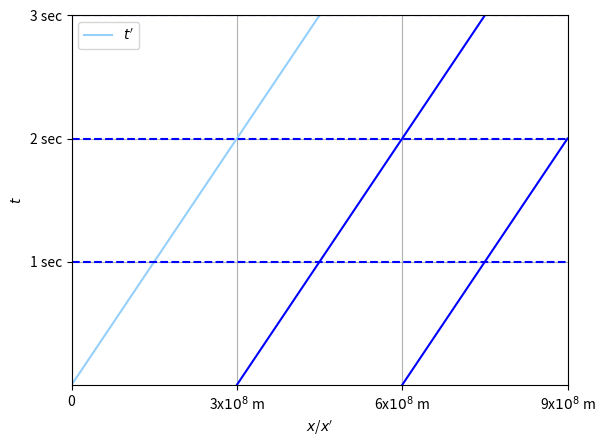

This chart was generated by the following Python code:
import numpy as np
import matplotlib.pyplot as plt

x = np.arange(4)
y1 = x*2
y2 = (x-1)*2
y3 = (x-2)*2
plt.plot(x, y1, 'xkcd:light blue', label="$t'$")
plt.plot(x, y2, 'b', y3, 'b')
plt.axhline(y=1, color='b', linestyle='--')
plt.axhline(y=2, color='b', linestyle='--')
plt.axhline(y=3, color='b', linestyle='--')
plt.xlim([0,3])
plt.ylim([0,3])
plt.xticks([0, 1, 2, 3], [r'0', r'3x$10^8$ m', r'6x$10^8$ m', r'9x$10^8$ m'])
plt.yticks([1, 2, 3], [r'1 sec', r'2 sec', r'3 sec'])
plt.grid(True)
plt.xlabel("$x$/$x'$")
plt.ylabel('$t$')
plt.legend(loc='upper left')
plt.savefig("plot1.png", dpi=96)
